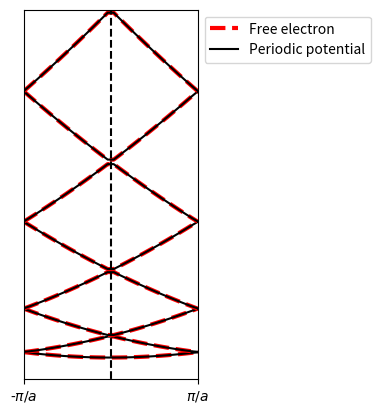

The matplotlib source for this figure:
# -*- coding: utf-8 -*-
"""
Created on Wed Apr 20 21:15:53 2022

[redacted]
[email redacted]

"""
import numpy as np
import matplotlib.pyplot as plt


a = 2*np.pi # 晶格常数
V0 = 2.0   # 可以自己调节大小
s = 2*np.pi #可以自己调节宽窄

#生成哈密顿量
def H(n=5,k=0,V0 = V0): #n, 取到第n个平面波
    G = np.arange(-n,n+1)*2*np.pi/a  #生成倒格矢
    diag_component = 1/2*(k+G)*(k+G) #对角线元素：纯粹的自由电子情况
    H_matrix = np.zeros([2*n+1,2*n+1]) #H矩阵初始化
    for i in range(2*n+1):
        H_matrix[i,i] = diag_component[i]/2 # 填入对角元素
        for j in range(i+1,2*n+1): # 对称矩阵，只需要填一半的矩阵内容
            n_ = (G[i] - G[j])*a/2/np.pi # 公式中的n值，对影成不同的倒格矢的差值
            H_matrix[i,j] = V0*a*s/(a**2*np.pi-4*n**2*np.pi*s**2)*np.cos((n_*np.pi*s/a))
            
    H_matrix = H_matrix + H_matrix.T # 把矩阵剩下一半填上
    return H_matrix

def Cal_E(H):
    return np.sort(np.linalg.eig(H)[0]) #计算特征值并从小到大排列

k_num = 30 # 离散化的k点数目
k = np.linspace(-np.pi/a, np.pi/a, k_num)
n_cut = 5   #n_cut, 取到第n_cut个平面波
band = np.zeros([k_num,2*n_cut+1]) # 储存计算得到的能带
band_free = np.zeros([k_num,2*n_cut+1]) # 储存计算得到的自由电子能带
for i in range(len(k)): #对每一个k点
    band[i,:]=Cal_E(H(n_cut,k[i])) #计算能带
    band_free[i,:] = Cal_E(H(n_cut,k[i],V0=0)) # 对应情况下的自由电子的能带

#画图，没有实际的内涵
plt.figure(dpi=300)

plt.plot(k,band_free[:,0],'r--',label = 'Free electron',linewidth=3)
plt.plot(k,band[:,0],'k',label = 'Periodic potential')
plt.legend(bbox_to_anchor=(1,1), loc="upper left")
for i in range(1,8):
    plt.plot(k,band_free[:,i],'r--',label = 'Free electron',linewidth=3)
    plt.plot(k,band[:,i],'k',label = 'Periodic')
#拆成i=0和i大于0，只是为了标注


   
plt.gca().set_aspect(2/8) # 只是为了好看一些
plt.xticks(ticks=[-0.5,0.5],labels=[r'-$\pi/a$','$\pi/a$'])
plt.yticks([])
plt.ylim([-0.5,8])
plt.xlim([-0.5,0.5])
plt.plot([0,0],[-1,8],'--k')
